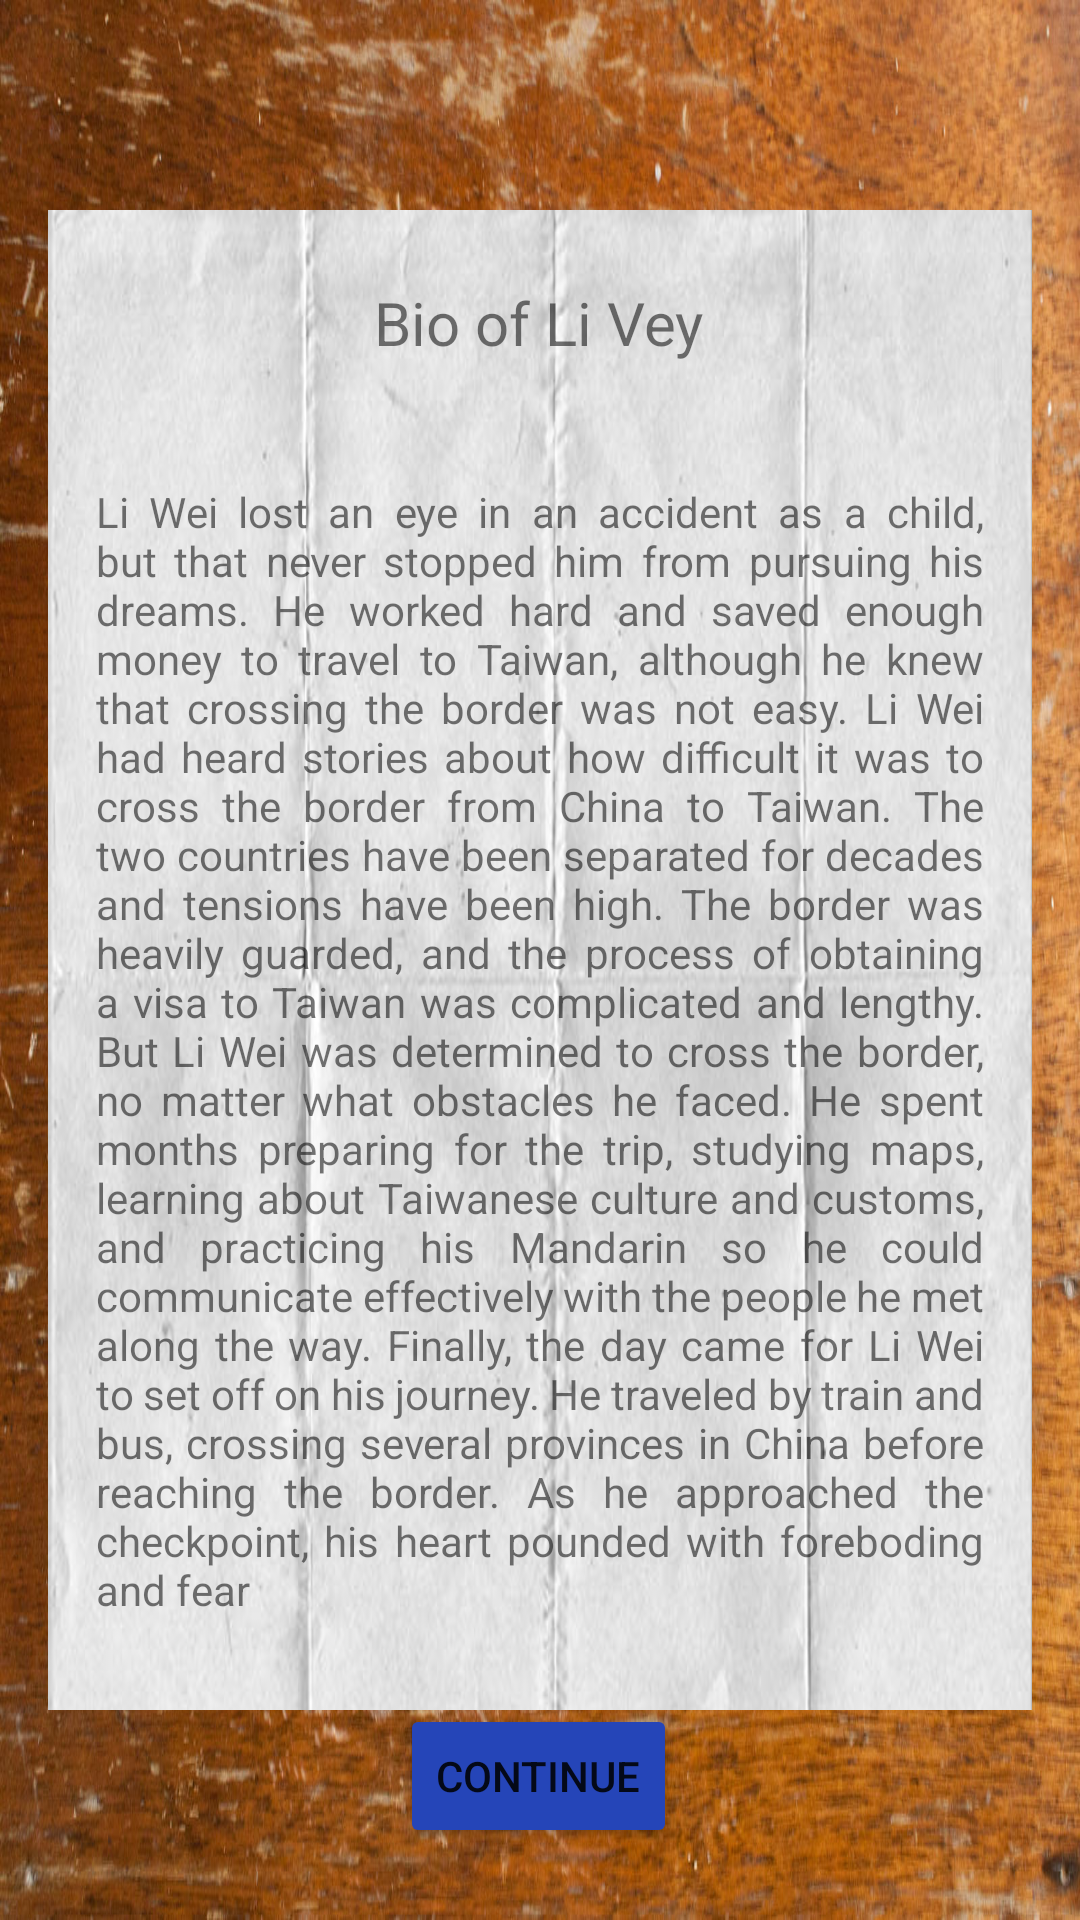

Here is an Android app screen rendered from its layout file. Give the layout XML and the strings, colors and styles it references.
<!-- AndroidManifest.xml: application theme Theme.Control -->
<!-- res/layout/fragment_bio.xml -->
<?xml version="1.0" encoding="utf-8"?>
<androidx.constraintlayout.widget.ConstraintLayout xmlns:android="http://schemas.android.com/apk/res/android"
    xmlns:app="http://schemas.android.com/apk/res-auto"
    xmlns:tools="http://schemas.android.com/tools"
    android:layout_width="match_parent"
    android:layout_height="match_parent"
    android:background="@drawable/table"
    tools:context=".PassportFragment"
    android:layout_gravity="center"
    android:foregroundGravity="center"
    >

    <androidx.constraintlayout.widget.ConstraintLayout
        android:id="@+id/bio_background"
        android:layout_width="match_parent"
        android:layout_height="500dp"
        android:layout_marginStart="16dp"
        android:layout_marginEnd="16dp"
        android:background="@drawable/peper_texture"
        app:layout_constraintBottom_toBottomOf="parent"
        app:layout_constraintEnd_toEndOf="parent"
        app:layout_constraintStart_toStartOf="parent"
        app:layout_constraintTop_toTopOf="parent">

        <TextView
            android:id="@+id/Bio_title"
            android:layout_width="wrap_content"
            android:layout_height="wrap_content"
            android:layout_marginTop="24dp"
            android:text="Bio of Li Vey"
            android:textSize="20sp"
            app:layout_constraintEnd_toEndOf="parent"
            app:layout_constraintHorizontal_bias="0.498"
            app:layout_constraintStart_toStartOf="parent"
            app:layout_constraintTop_toTopOf="parent" />

        <TextView
            android:id="@+id/bio_text"
            android:layout_width="match_parent"
            android:layout_height="wrap_content"
            android:layout_marginStart="16dp"
            android:layout_marginTop="40dp"
            android:layout_marginEnd="16dp"
            android:justificationMode="inter_word"
            android:text="Li Wei lost an eye in an accident as a child, but that never stopped him from pursuing his dreams. He worked hard and saved enough money to travel to Taiwan, although he knew that crossing the border was not easy.
Li Wei had heard stories about how difficult it was to cross the border from China to Taiwan. The two countries have been separated for decades and tensions have been high. The border was heavily guarded, and the process of obtaining a visa to Taiwan was complicated and lengthy.
But Li Wei was determined to cross the border, no matter what obstacles he faced. He spent months preparing for the trip, studying maps, learning about Taiwanese culture and customs, and practicing his Mandarin so he could communicate effectively with the people he met along the way.
Finally, the day came for Li Wei to set off on his journey. He traveled by train and bus, crossing several provinces in China before reaching the border. As he approached the checkpoint, his heart pounded with foreboding and fear"
            app:layout_constraintEnd_toEndOf="parent"
            app:layout_constraintHorizontal_bias="0.498"
            app:layout_constraintStart_toStartOf="parent"
            app:layout_constraintTop_toBottomOf="@+id/Bio_title" />
    </androidx.constraintlayout.widget.ConstraintLayout>

    <Button
        android:id="@+id/continue_btn"
        android:layout_width="wrap_content"
        android:layout_height="wrap_content"
        android:layout_marginBottom="24dp"
        android:text="Continue"
        android:backgroundTint="#2545B8"
        app:layout_constraintBottom_toBottomOf="parent"
        app:layout_constraintEnd_toEndOf="parent"
        app:layout_constraintHorizontal_bias="0.498"
        app:layout_constraintStart_toStartOf="parent" />
</androidx.constraintlayout.widget.ConstraintLayout>
<!-- resources referenced by this layout -->
<resources>
  <!-- drawable peper_texture: jpg bitmap (drawable, 127262 bytes) -->
  <!-- drawable table: jpg bitmap (drawable, 352921 bytes) -->
  <style name="Theme.Control" parent="Theme.MaterialComponents.DayNight.NoActionBar">
          
          <item name="colorPrimary">@color/purple_500</item>
          <item name="colorPrimaryVariant">@color/purple_700</item>
          <item name="colorOnPrimary">@color/white</item>
          
          <item name="colorSecondary">@color/teal_200</item>
          <item name="colorSecondaryVariant">@color/teal_700</item>
          <item name="colorOnSecondary">@color/black</item>
          
          <item name="android:statusBarColor">?attr/colorPrimaryVariant</item>
          
      </style>
  <color name="purple_500">#FF6200EE</color>
  <color name="purple_700">#FF3700B3</color>
  <color name="white">#FFFFFFFF</color>
  <color name="teal_200">#FF03DAC5</color>
  <color name="teal_700">#FF018786</color>
  <color name="black">#FF000000</color>
</resources>
